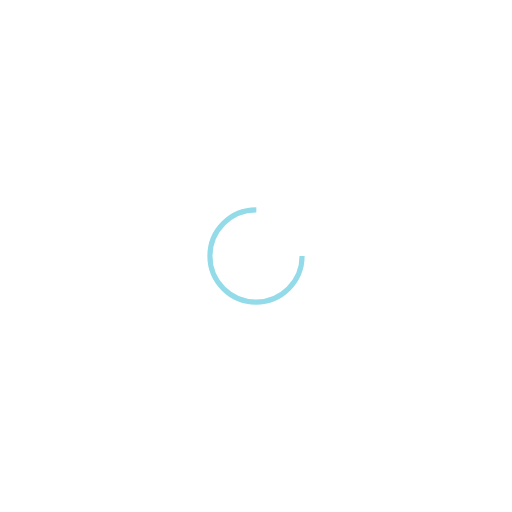
t = 0.00 s
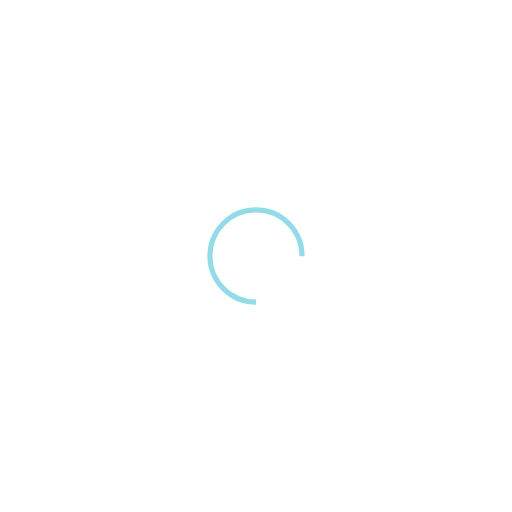
t = 0.36 s
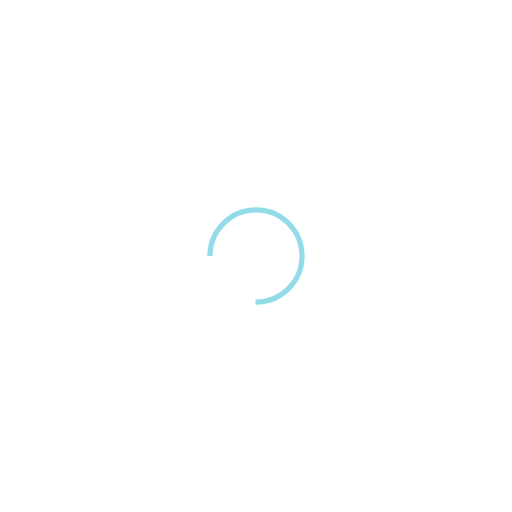
t = 0.73 s
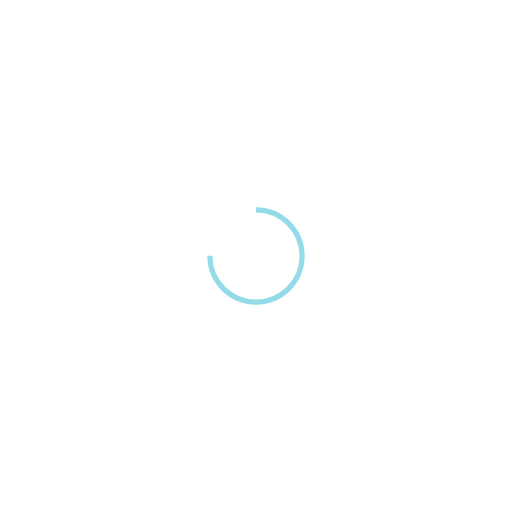
t = 1.09 s

The animated SVG that drew these frames (rendered in a browser with its animation timeline set to each time). Animation: 1 SMIL element (animateTransform=1); one cycle of 1.45 s, repeats indefinitely.

<?xml version="1.0" encoding="utf-8"?>
<svg xmlns="http://www.w3.org/2000/svg" xmlns:xlink="http://www.w3.org/1999/xlink" style="margin: auto; background: none; display: block; shape-rendering: auto;" width="243px" height="243px" viewBox="0 0 100 100" preserveAspectRatio="xMidYMid">
<circle cx="50" cy="50" fill="none" stroke="#93dbe9" stroke-width="1" r="9" stroke-dasharray="42.411500823462205 16.13716694115407">
  <animateTransform attributeName="transform" type="rotate" repeatCount="indefinite" dur="1.4492753623188404s" values="0 50 50;360 50 50" keyTimes="0;1"></animateTransform>
</circle>
<!-- [ldio] generated by https://loading.io/ --></svg>